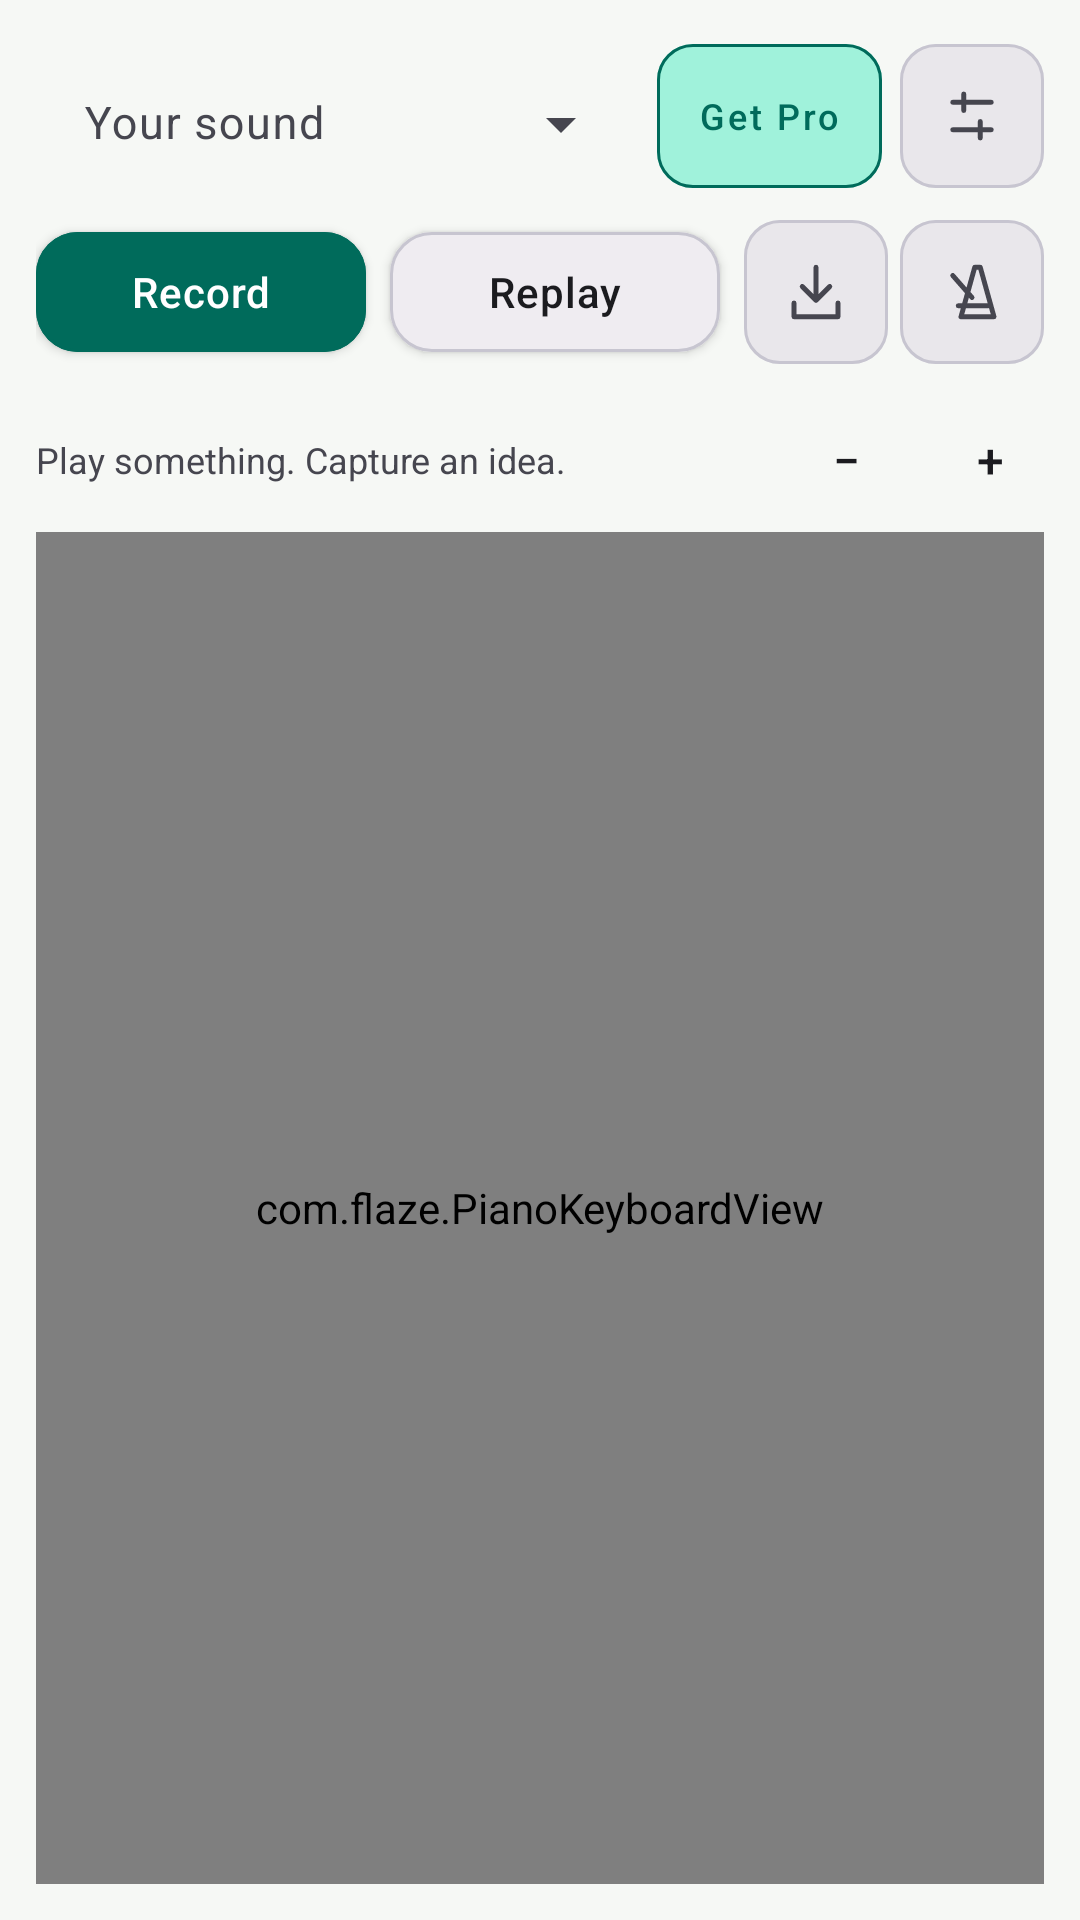

The Android layout XML behind this screen, and the referenced resources:
<!-- AndroidManifest.xml: application theme Theme.MIDIPiano -->
<!-- res/layout/activity_main.xml -->
<?xml version="1.0" encoding="utf-8"?>
<LinearLayout xmlns:android="http://schemas.android.com/apk/res/android" xmlns:app="http://schemas.android.com/apk/res-auto"
    android:id="@+id/studioRoot"
    android:layout_width="match_parent"
    android:layout_height="match_parent"
    android:orientation="vertical"
    android:padding="12dp">
    <LinearLayout android:layout_width="match_parent" android:layout_height="wrap_content" android:gravity="center_vertical">

        <com.google.android.material.textfield.TextInputLayout
            android:id="@+id/instrumentField"
            style="@style/Widget.Material3.TextInputLayout.OutlinedBox.ExposedDropdownMenu"
            android:layout_width="0dp"
            android:layout_height="wrap_content"
            android:layout_weight="1"
            android:hint="@string/instrument_prompt"
            app:boxBackgroundColor="?attr/colorSurfaceContainerLow"
            app:boxCornerRadiusBottomEnd="12dp"
            app:boxCornerRadiusBottomStart="12dp"
            app:boxCornerRadiusTopEnd="12dp"
            app:boxCornerRadiusTopStart="12dp"
            app:boxStrokeColor="?attr/colorOutlineVariant"
            app:boxStrokeWidth="1dp"
            app:boxStrokeWidthFocused="1.5dp"
            app:endIconTint="?attr/colorOnSurfaceVariant"
            app:hintTextColor="?attr/colorPrimary">

            <com.google.android.material.textfield.MaterialAutoCompleteTextView
                android:id="@+id/selector"
                android:layout_width="match_parent"
                android:layout_height="wrap_content"
                android:background="@android:color/transparent"
                android:importantForAutofill="no"
                android:inputType="none"
                android:paddingHorizontal="16dp"
                android:paddingVertical="12dp"
                android:singleLine="true"
                android:textColor="?attr/colorOnSurface"
                android:textSize="15sp" />
        </com.google.android.material.textfield.TextInputLayout>

        <com.google.android.material.button.MaterialButton
            android:id="@+id/premiumButton"
            style="@style/Widget.MIDIPiano.Badge"
            android:layout_width="wrap_content"
            android:layout_height="48dp"
            android:layout_marginStart="8dp"
            android:text="@string/premium" />

        <com.google.android.material.button.MaterialButton
            android:id="@+id/controlsButton"
            style="@style/Widget.MIDIPiano.IconButton"
            android:layout_width="48dp"
            android:layout_height="48dp"
            android:layout_marginStart="6dp"
            android:contentDescription="@string/controls"
            app:icon="@drawable/ic_studio_controls" />
    </LinearLayout>

    <LinearLayout
        android:layout_width="match_parent"
        android:layout_height="64dp"
        android:clipChildren="false"
        android:clipToPadding="false"
        android:gravity="center_vertical">

        <com.google.android.material.button.MaterialButton
            android:id="@+id/recordButton"
            style="@style/Widget.MIDIPiano.Button"
            android:layout_width="0dp"
            android:layout_height="48dp"
            android:layout_weight="1"
            android:text="@string/record" />

        <com.google.android.material.button.MaterialButton
            android:id="@+id/playButton"
            style="@style/Widget.MIDIPiano.Button.Secondary"
            android:layout_width="0dp"
            android:layout_height="48dp"
            android:layout_marginStart="8dp"
            android:layout_weight="1"
            android:text="@string/replay" />

        <com.google.android.material.button.MaterialButton
            android:id="@+id/exportButton"
            style="@style/Widget.MIDIPiano.IconButton"
            android:layout_width="48dp"
            android:layout_height="48dp"
            android:layout_marginStart="8dp"
            android:contentDescription="@string/export_midi"
            app:icon="@drawable/ic_studio_export" />

        <com.google.android.material.button.MaterialButton
            android:id="@+id/metronomeButton"
            style="@style/Widget.MIDIPiano.IconButton"
            android:layout_width="48dp"
            android:layout_height="48dp"
            android:layout_marginStart="4dp"
            android:checkable="true"
            android:contentDescription="@string/metronome"
            app:backgroundTint="@color/metronome_background"
            app:icon="@drawable/ic_studio_metronome"
            app:iconTint="@color/metronome_icon" />
    </LinearLayout>
    <LinearLayout android:layout_width="match_parent" android:layout_height="48dp" android:gravity="center_vertical">

        <TextView
            android:id="@+id/sessionStatus"
            android:layout_width="0dp"
            android:layout_height="wrap_content"
            android:layout_marginEnd="12dp"
            android:layout_weight="1"
            android:maxLines="2"
            android:text="@string/studio_hint"
            android:textColor="?attr/colorOnSurfaceVariant"
            android:textSize="12sp" />

        <LinearLayout
            android:layout_width="wrap_content"
            android:layout_height="36dp"
            android:background="@drawable/bg_compact_octave"
            android:gravity="center_vertical"
            android:orientation="horizontal"
            android:paddingHorizontal="2dp">

            <com.google.android.material.button.MaterialButton
                android:id="@+id/octaveDown"
                style="@style/Widget.MIDIPiano.OctaveButton"
                android:layout_width="32dp"
                android:layout_height="32dp"
                android:contentDescription="@string/transpose_down"
                android:text="@string/octave_minus" />

            <TextView
                android:id="@+id/octaveText"
                android:layout_width="wrap_content"
                android:layout_height="wrap_content"
                android:fontFamily="sans-serif-medium"
                android:paddingHorizontal="8dp"
                android:textColor="?attr/colorOnSurface"
                android:textSize="12sp" />

            <com.google.android.material.button.MaterialButton
                android:id="@+id/octaveUp"
                style="@style/Widget.MIDIPiano.OctaveButton"
                android:layout_width="32dp"
                android:layout_height="32dp"
                android:contentDescription="@string/transpose_up"
                android:text="@string/octave_plus" />
        </LinearLayout>
    </LinearLayout>
    <com.flaze.PianoKeyboardView android:id="@+id/pianoKeyboard" android:layout_width="match_parent" android:layout_height="0dp" android:layout_weight="1" />
    <FrameLayout android:id="@+id/ad_container" android:layout_width="match_parent" android:layout_height="wrap_content" android:layout_marginTop="12dp" android:visibility="gone" android:contentDescription="@string/cd_ad_banner" />
</LinearLayout>
<!-- resources referenced by this layout -->
<resources>
  <string name="cd_ad_banner">Advertisement</string>
  <string name="controls">Controls</string>
  <string name="export_midi">Save MIDI</string>
  <string name="instrument_prompt">Your sound</string>
  <string name="metronome">Metronome</string>
  <string name="octave_minus">−</string>
  <string name="octave_plus">+</string>
  <string name="premium">Get Pro</string>
  <string name="record">Record</string>
  <string name="replay">Replay</string>
  <string name="studio_hint">Play something. Capture an idea.</string>
  <string name="transpose_down">- Oct</string>
  <string name="transpose_up">+ Oct</string>
  <color name="md_theme_primary">#006B5B</color>
  <color name="md_theme_onPrimary">#FFFFFF</color>
  <color name="md_theme_primaryContainer">#A0F2DB</color>
  <color name="md_theme_onPrimaryContainer">#002019</color>
  <color name="md_theme_secondary">#5C5D72</color>
  <color name="md_theme_onSecondary">#FFFFFF</color>
  <color name="md_theme_secondaryContainer">#DCE6E1</color>
  <color name="md_theme_onSecondaryContainer">#17241E</color>
  <color name="md_theme_tertiary">#78536B</color>
  <color name="md_theme_onTertiary">#FFFFFF</color>
  <color name="md_theme_tertiaryContainer">#FFD7EE</color>
  <color name="md_theme_onTertiaryContainer">#2E1126</color>
  <color name="md_theme_error">#BA1A1A</color>
  <color name="md_theme_onError">#FFFFFF</color>
  <color name="md_theme_errorContainer">#FFDAD6</color>
  <color name="md_theme_onErrorContainer">#410002</color>
  <color name="md_theme_background">#F6F8F5</color>
  <color name="md_theme_onBackground">#1B1B1F</color>
  <color name="md_theme_surface">#F6F8F5</color>
  <color name="md_theme_onSurface">#1B1B1F</color>
  <color name="md_theme_surfaceVariant">#DCE3DE</color>
  <color name="md_theme_onSurfaceVariant">#46464F</color>
  <color name="md_theme_outline">#777680</color>
  <color name="md_theme_outlineVariant">#C7C5D0</color>
  <color name="md_theme_surfaceContainerLowest">#FFFFFF</color>
  <color name="md_theme_surfaceContainerLow">#F5F3F7</color>
  <color name="md_theme_surfaceContainer">#EFECF1</color>
  <color name="md_theme_surfaceContainerHigh">#E9E7EB</color>
  <color name="md_theme_surfaceContainerHighest">#E4E1E6</color>
  <style name="ThemeOverlay.MIDIPiano.BottomSheet" parent="ThemeOverlay.Material3.BottomSheetDialog">
          <item name="bottomSheetStyle">@style/Widget.MIDIPiano.BottomSheet</item>
          <item name="android:windowIsFloating">false</item>
          <item name="android:windowSoftInputMode">adjustResize</item>
          <item name="colorSurface">?attr/colorSurfaceContainerLow</item>
      </style>
  <style name="Widget.MIDIPiano.Slider" parent="Widget.Material3.Slider">
          <item name="thumbColor">?attr/colorPrimary</item>
          <item name="trackColorActive">?attr/colorPrimary</item>
          <item name="trackColorInactive">?attr/colorSurfaceVariant</item>
          <item name="haloColor">@color/md_theme_primary_transparent</item>
      </style>
  <style name="Widget.MIDIPiano.BottomSheet" parent="Widget.Material3.BottomSheet.Modal">
          <item name="shapeAppearance">@style/ShapeAppearance.MIDIPiano.BottomSheet</item>
          <item name="backgroundTint">?attr/colorSurfaceContainerLow</item>
      </style>
  <color name="md_theme_primary_transparent">#33006B5B</color>
  <style name="ShapeAppearance.MIDIPiano.BottomSheet" parent="ShapeAppearance.Material3.Corner.ExtraLarge">
          <item name="cornerFamily">rounded</item>
          <item name="cornerSizeTopLeft">28dp</item>
          <item name="cornerSizeTopRight">28dp</item>
          <item name="cornerSizeBottomLeft">0dp</item>
          <item name="cornerSizeBottomRight">0dp</item>
      </style>
</resources>
